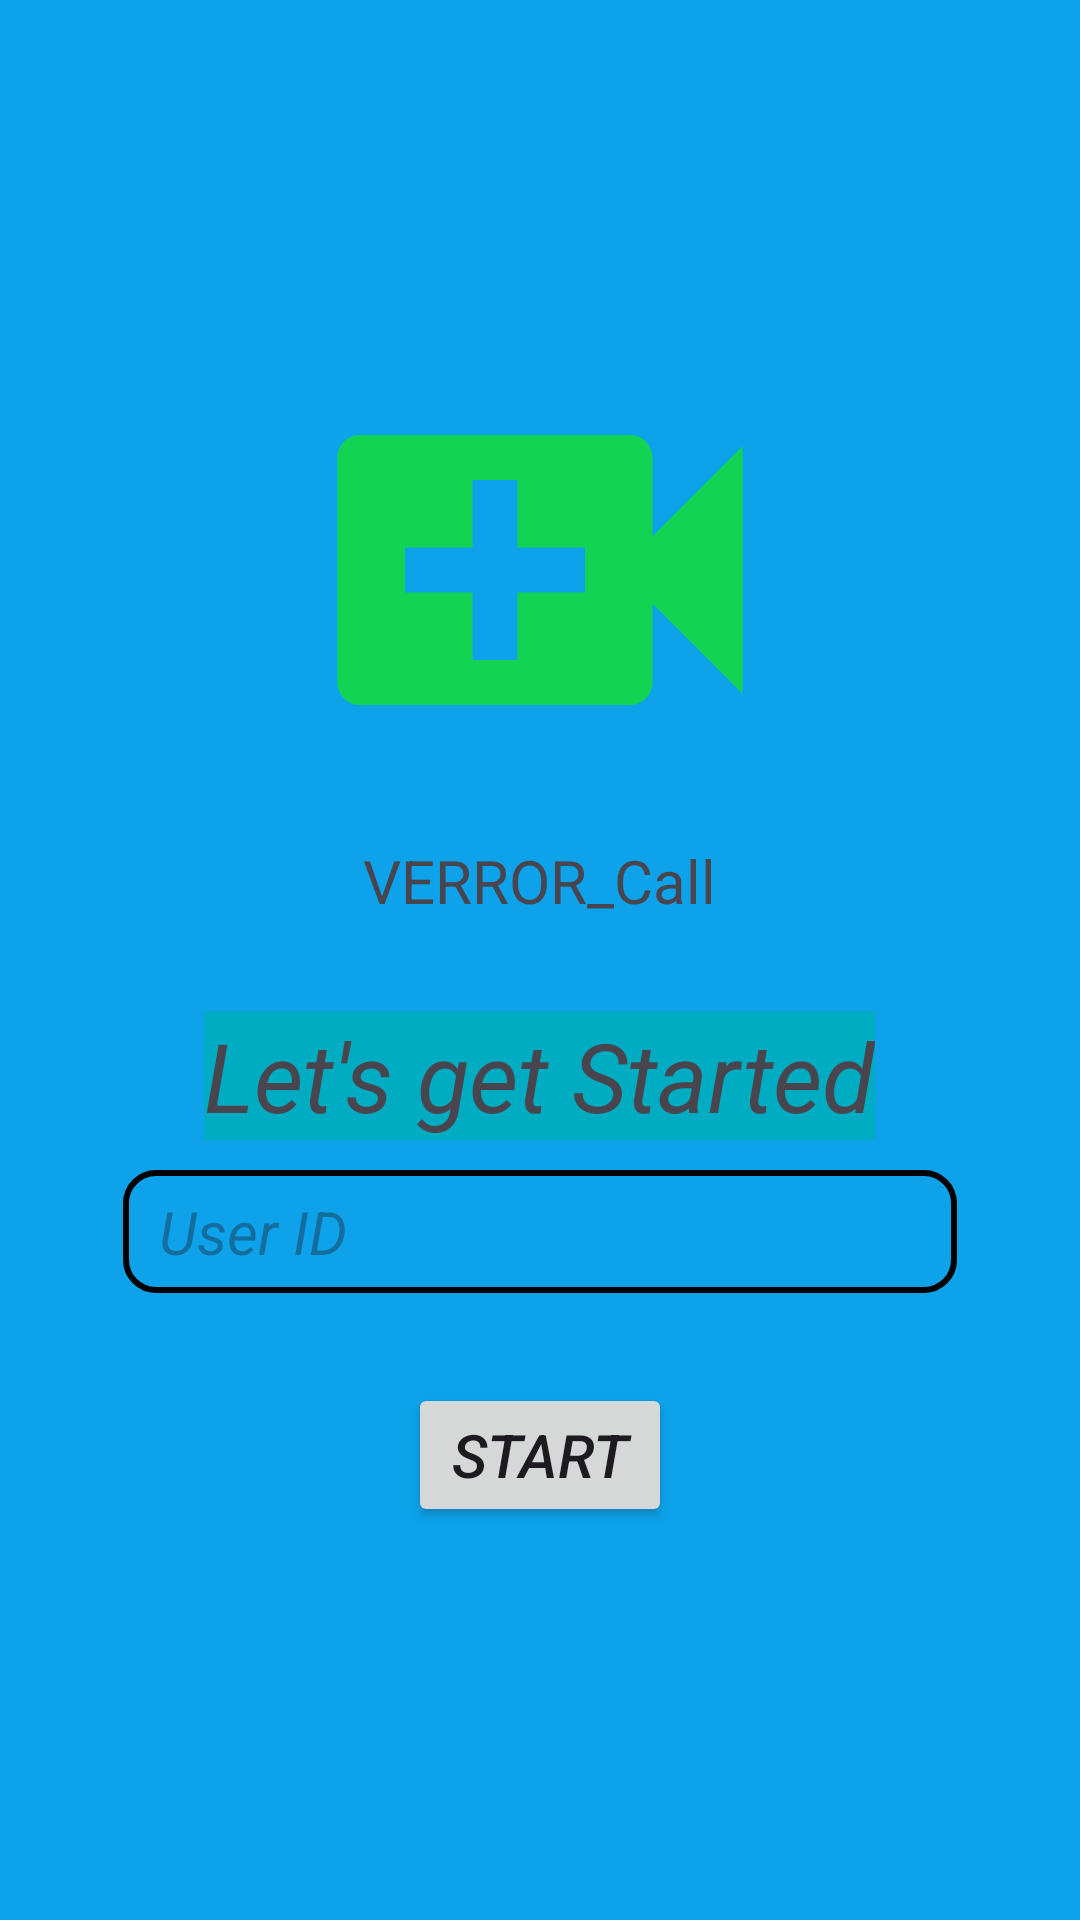

Android layout source for this screen:
<!-- AndroidManifest.xml: application theme Theme.VERROR41 -->
<!-- res/layout/activity_main.xml -->
<?xml version="1.0" encoding="utf-8"?>
<LinearLayout
    xmlns:android="http://schemas.android.com/apk/res/android"
    xmlns:app="http://schemas.android.com/apk/res-auto"
    xmlns:tools="http://schemas.android.com/tools"
    android:layout_width="match_parent"
    android:background="#0DA2EA"
    android:orientation="vertical"
    android:layout_height="match_parent"
    tools:context=".MainActivity">

      <ImageView

          android:layout_marginTop="100dp"
          android:layout_width="180dp"
          android:layout_height="180dp"
          android:layout_gravity="center"
          android:src="@drawable/baseline_video_call_24"

          />
           <TextView
               android:layout_width="wrap_content"
               android:layout_height="wrap_content"
               android:text="VERROR_Call"
               android:layout_gravity="center"
               android:textSize="20sp"
               />

        <TextView
            android:layout_width="wrap_content"
            android:layout_height="wrap_content"
            android:text="Let's get Started"
            android:layout_gravity="center"
            android:layout_marginTop="30dp"
            android:textSize="32sp"
            android:background="#00ACC1"
            android:textStyle="italic"
            />
        <EditText

             android:id="@+id/user_ET"
            android:layout_width="match_parent"
            android:layout_height="41dp"
            android:layout_marginTop="10dp"
            android:background="@drawable/rounded_corner"
            android:layout_marginHorizontal="41dp"
            android:hint="User ID"
            android:textStyle="italic"
            android:textSize="20dp"
            android:paddingHorizontal="12dp"

            />

        <Button
            android:layout_width="wrap_content"
            android:layout_height="wrap_content"
            android:text="Start"
            android:layout_gravity="center"
            android:layout_marginTop="30dp"
            android:textSize="20dp"
            android:textStyle="italic"
            android:id="@+id/start_btn"
            />




</LinearLayout>
<!-- resources referenced by this layout -->
<resources>
  <!-- drawable baseline_video_call_24 (drawable) -->
  <vector android:height="24dp" android:tint="#13D452"
      android:viewportHeight="24" android:viewportWidth="24"
      android:width="24dp" xmlns:android="http://schemas.android.com/apk/res/android">
      <path android:fillColor="@android:color/white" android:pathData="M17,10.5V7c0,-0.55 -0.45,-1 -1,-1H4c-0.55,0 -1,0.45 -1,1v10c0,0.55 0.45,1 1,1h12c0.55,0 1,-0.45 1,-1v-3.5l4,4v-11l-4,4zM14,13h-3v3H9v-3H6v-2h3V8h2v3h3v2z"/>
  </vector>
  <!-- drawable rounded_corner (drawable) -->
  <?xml version="1.0" encoding="utf-8"?>
  <shape xmlns:android="http://schemas.android.com/apk/res/android"
      android:shape="rectangle"
      >
  
       <corners android:radius="10dp"/>
         <stroke android:width="2dp"/>
  
  </shape>
  <style name="Theme.VERROR41" parent="Base.Theme.VERROR41" />
  <style name="Base.Theme.VERROR41" parent="Theme.Material3.DayNight.NoActionBar">
          
          
      </style>
</resources>
